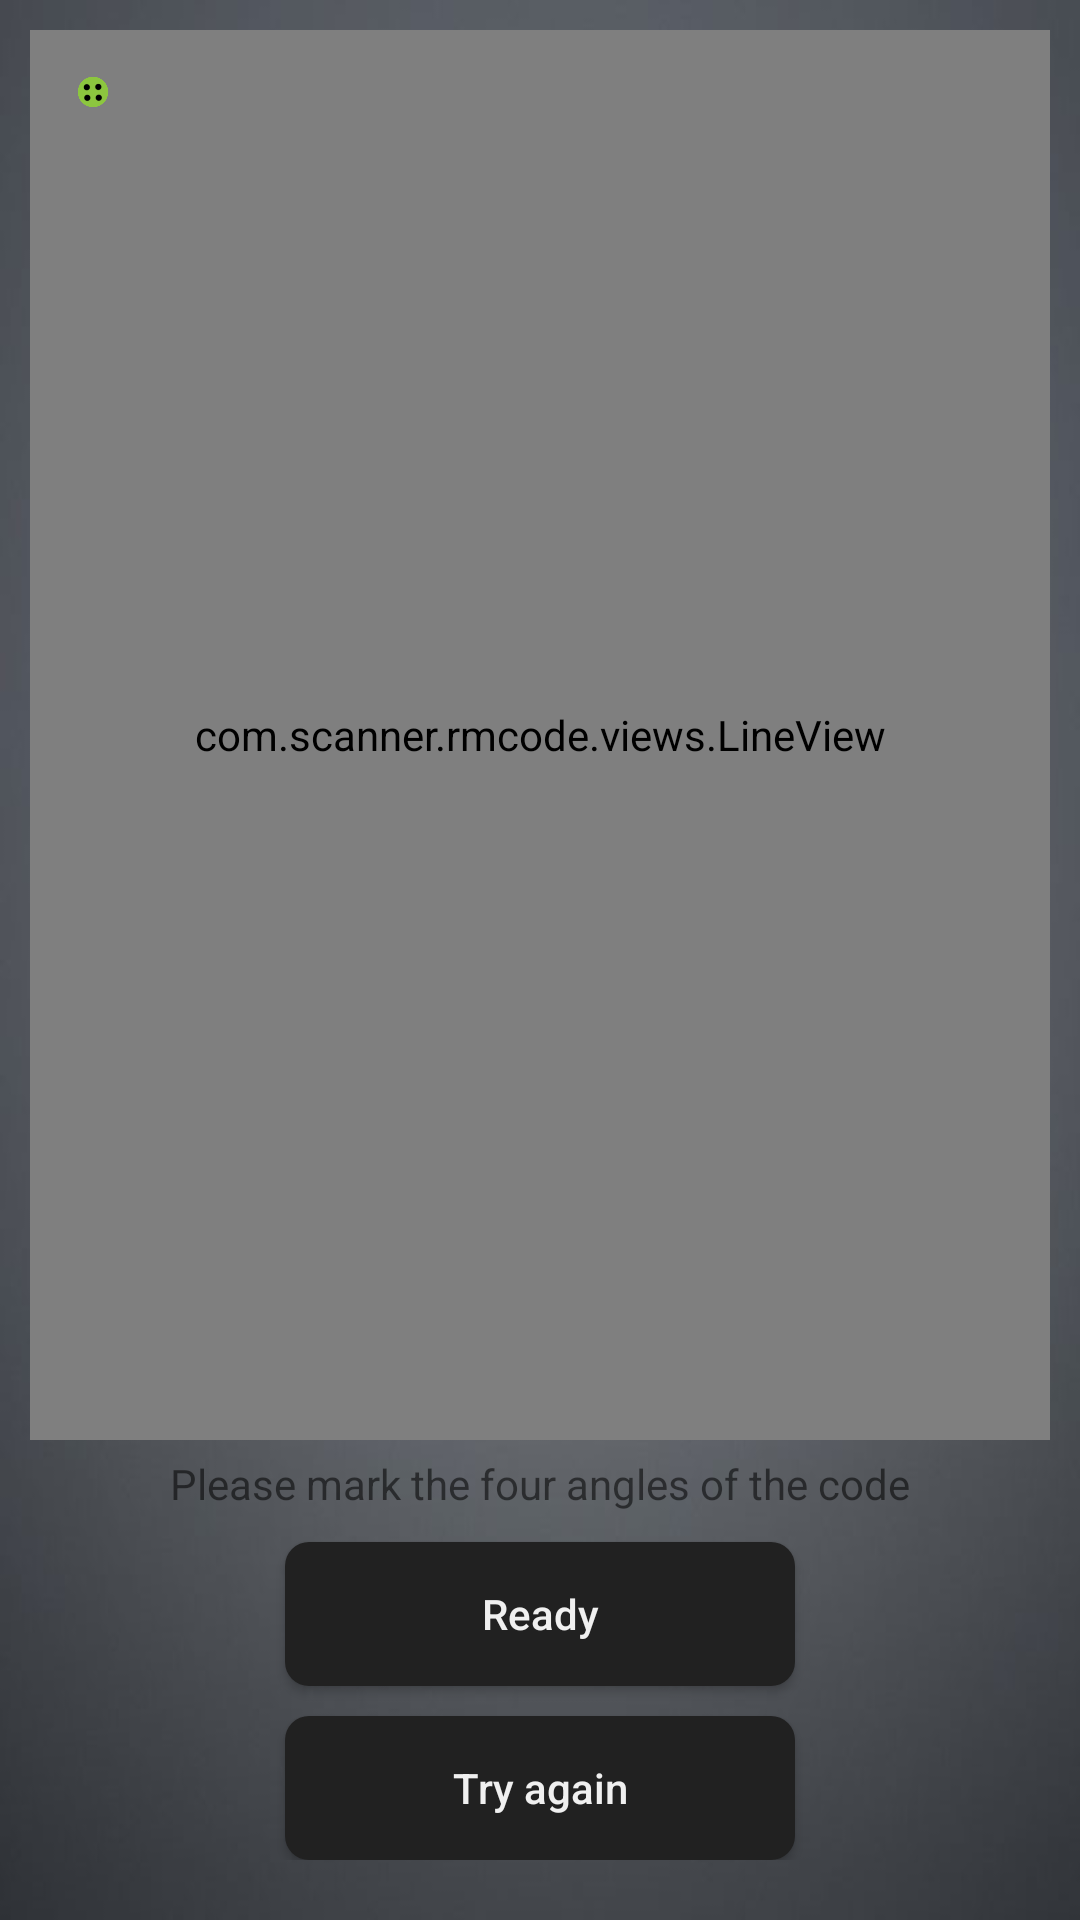

Produce the Android XML layout that renders to this screen, including the resource entries it uses.
<!-- AndroidManifest.xml: application theme AppTheme -->
<!-- res/layout/capture_fragment.xml -->
<?xml version="1.0" encoding="utf-8"?>
<RelativeLayout xmlns:android="http://schemas.android.com/apk/res/android"
    xmlns:tools="http://schemas.android.com/tools"
    android:layout_width="match_parent"
    android:layout_height="match_parent"
    tools:context=".fragments.CaptureFragment"
    android:background="@drawable/back_grey"
    android:padding="10dp">

    <LinearLayout
        android:id="@+id/capture_layout"
        android:layout_width="match_parent"
        android:layout_height="match_parent"
        android:layout_marginBottom="150dp">

        <ImageView
            android:layout_width="match_parent"
            android:layout_height="match_parent"
            android:id="@+id/camera_capture"
            android:scaleType="fitXY"
            android:src="@drawable/ic_take_picture"/>

    </LinearLayout>

    <RelativeLayout
        android:id="@+id/angles_layout"
        android:layout_width="match_parent"
        android:layout_height="match_parent"
        android:layout_marginBottom="150dp">

        <com.scanner.rmcode.views.LineView
            android:id="@+id/line1"
            android:layout_width="match_parent"
            android:layout_height="match_parent" />

        <com.scanner.rmcode.views.LineView
            android:id="@+id/line2"
            android:layout_width="match_parent"
            android:layout_height="match_parent" />

        <com.scanner.rmcode.views.LineView
            android:id="@+id/line3"
            android:layout_width="match_parent"
            android:layout_height="match_parent" />

        <com.scanner.rmcode.views.LineView
            android:id="@+id/line4"
            android:layout_width="match_parent"
            android:layout_height="match_parent" />

        <ImageView
            android:layout_width="40dp"
            android:layout_height="40dp"
            android:id="@+id/angle1"
            android:src="@drawable/angle1"/>

        <ImageView
            android:layout_width="40dp"
            android:layout_height="40dp"
            android:id="@+id/angle2"
            android:src="@drawable/angle2"/>

        <ImageView
            android:layout_width="40dp"
            android:layout_height="40dp"
            android:id="@+id/angle3"
            android:src="@drawable/angle3"/>

        <ImageView
            android:layout_width="40dp"
            android:layout_height="40dp"
            android:id="@+id/angle4"
            android:src="@drawable/angle4"/>

    </RelativeLayout>

    <LinearLayout
        android:layout_width="match_parent"
        android:layout_height="wrap_content"
        android:orientation="vertical"
        android:gravity="center_horizontal"
        android:layout_alignParentBottom="true"
        android:layout_marginTop="10dp"
        android:layout_marginBottom="10dp">

        <TextView
            android:id="@+id/angles_message"
            android:layout_width="wrap_content"
            android:layout_height="wrap_content"
            android:text="@string/angles_message"
            android:layout_marginBottom="10dp" />

        <Button
            android:id="@+id/angles_ready_button"
            android:layout_width="wrap_content"
            android:layout_height="wrap_content"
            android:text="@string/angles_ready"
            android:minWidth="170dp"
            android:background="@drawable/basic_button"
            android:textColor="#eeffffff"
            android:layout_marginBottom="10dp"
            android:textAllCaps="false"/>

        <Button
            android:id="@+id/try_again_capture_button"
            android:layout_width="wrap_content"
            android:layout_height="wrap_content"
            android:text="@string/try_again"
            android:minWidth="170dp"
            android:textColor="#eeffffff"
            android:background="@drawable/basic_button"
            android:textAllCaps="false"/>

    </LinearLayout>

    <android.support.v4.widget.ContentLoadingProgressBar
        android:id="@+id/capture_progress_bar"
        android:layout_width="50dp"
        android:layout_height="50dp"
        android:layout_centerInParent="true"
        style="?android:progressBarStyle"
        android:progressTint="@color/darkThemeColorAccent4"
        android:visibility="gone"
        android:indeterminateDrawable="@drawable/circle"/>

</RelativeLayout>
<!-- resources referenced by this layout -->
<resources>
  <color name="darkThemeColorAccent4">#7cfc00</color>
  <!-- drawable angle1: png bitmap (drawable, 3675 bytes) -->
  <!-- drawable angle2: png bitmap (drawable, 4293 bytes) -->
  <!-- drawable angle3: png bitmap (drawable, 4793 bytes) -->
  <!-- drawable angle4: png bitmap (drawable, 5015 bytes) -->
  <!-- drawable back_grey: jpg bitmap (drawable, 17217 bytes) -->
  <!-- drawable basic_button (drawable) -->
  <?xml version="1.0" encoding="utf-8"?>
  <shape xmlns:android="http://schemas.android.com/apk/res/android">
      <corners android:radius="8dp" />
      <solid android:color="@color/darkThemeColorPrimary" />
  </shape>
  <!-- drawable circle (drawable) -->
  <?xml version="1.0" encoding="utf-8"?>
  <rotate xmlns:android="http://schemas.android.com/apk/res/android"
      android:fromDegrees="0"
      android:pivotX="50%"
      android:pivotY="50%"
      android:toDegrees="360" >
  
      <shape
          android:innerRadiusRatio="3"
          android:shape="ring"
          android:thicknessRatio="8"
          android:useLevel="false" >
  
          <size
              android:height="76dip"
              android:width="76dip" />
  
          <gradient
              android:angle="0"
              android:endColor="@color/darkThemeColorAccent4"
              android:startColor="@android:color/transparent"
              android:type="sweep"
              android:useLevel="false" />
  
      </shape>
  
  </rotate>
  <!-- drawable ic_take_picture (drawable) -->
  <vector android:height="24dp" android:tint="#FFFFFF"
      android:viewportHeight="24.0" android:viewportWidth="24.0"
      android:width="24dp" xmlns:android="http://schemas.android.com/apk/res/android">
      <path android:fillColor="#FF00FF00" android:pathData="M12,12m-3.2,0a3.2,3.2 0,1 1,6.4 0a3.2,3.2 0,1 1,-6.4 0"/>
      <path android:fillColor="#FF00FF00" android:pathData="M9,2L7.17,4L4,4c-1.1,0 -2,0.9 -2,2v12c0,1.1 0.9,2 2,2h16c1.1,0 2,-0.9 2,-2L22,6c0,-1.1 -0.9,-2 -2,-2h-3.17L15,2L9,2zM12,17c-2.76,0 -5,-2.24 -5,-5s2.24,-5 5,-5 5,2.24 5,5 -2.24,5 -5,5z"/>
  </vector>
  <string name="angles_message">Please mark the four angles of the code</string>
  <string name="angles_ready">Ready</string>
  <string name="try_again">Try again</string>
  <style name="AppTheme" parent="Theme.AppCompat.Light.NoActionBar">
          
          <item name="colorPrimary">@color/darkThemeColorPrimary</item>
          <item name="colorPrimaryDark">@color/darkThemeColorPrimaryDark</item>
          <item name="colorAccent">@color/darkThemeColorPrimaryLight</item>
      </style>
  <color name="darkThemeColorPrimary">#212121</color>
  <color name="darkThemeColorPrimaryDark">#000000</color>
  <color name="darkThemeColorPrimaryLight">#484848</color>
</resources>
